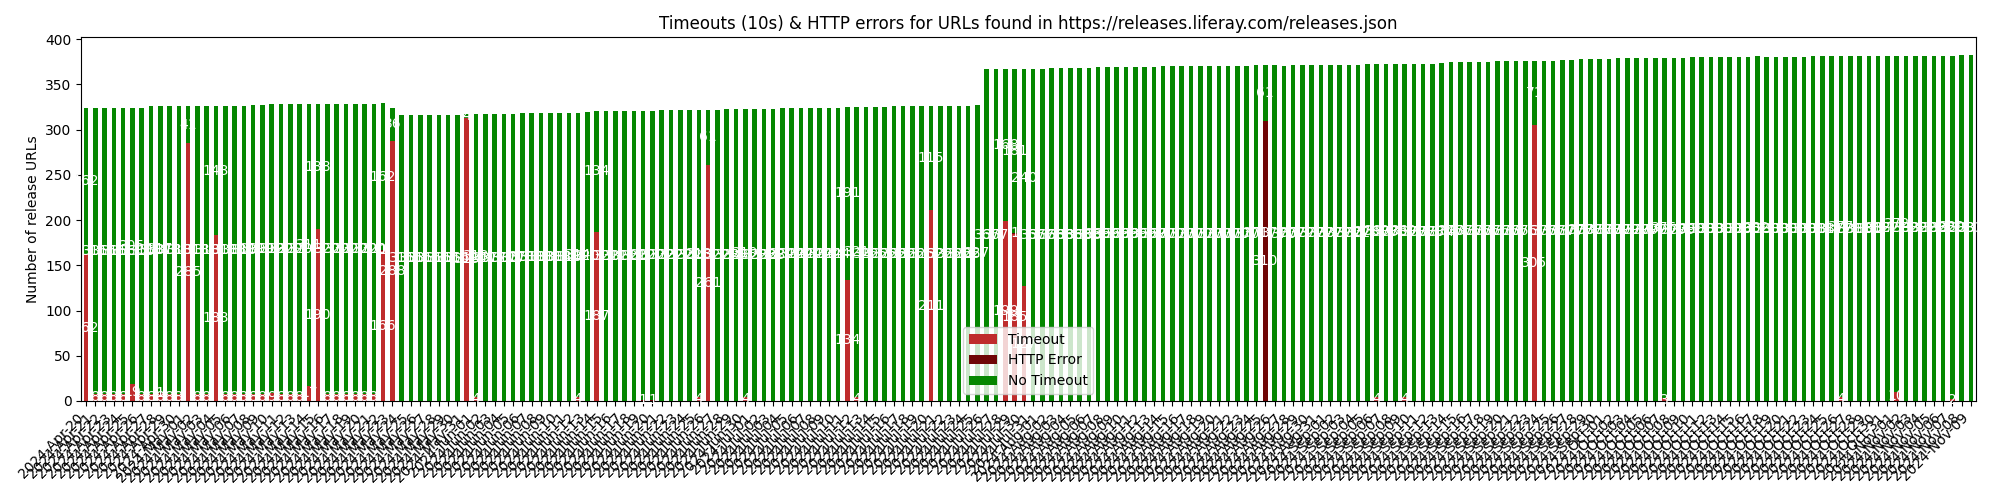

Source data for this figure (header and first rows):
Date, Timeout, HTTP Error, No Timeout
2024-Apr-20, 162, 0, 162
2024-Apr-21, 8, 0, 316
2024-Apr-22, 8, 0, 316
2024-Apr-23, 8, 0, 316
2024-Apr-24, 8, 0, 316
2024-Apr-25, 19, 0, 305
2024-Apr-26, 8, 0, 316
2024-Apr-27, 8, 0, 318
2024-Apr-28, 8, 1, 317
2024-Apr-29, 8, 0, 318
2024-Apr-30, 8, 0, 318
2024-May-01, 285, 0, 41
2024-May-02, 8, 0, 318
2024-May-03, 8, 0, 318
2024-May-04, 183, 0, 143
2024-May-05, 8, 0, 318
2024-May-06, 8, 0, 318
2024-May-07, 8, 0, 318
2024-May-08, 8, 0, 319
2024-May-09, 8, 0, 319
2024-May-10, 9, 0, 319
2024-May-11, 8, 0, 320
2024-May-12, 8, 0, 320
2024-May-13, 8, 0, 320
2024-May-14, 17, 0, 311
2024-May-15, 190, 0, 138
2024-May-16, 8, 0, 320
2024-May-17, 8, 0, 320
2024-May-18, 8, 0, 320
2024-May-19, 8, 0, 320
2024-May-20, 8, 0, 320
2024-May-21, 8, 0, 320
2024-May-22, 166, 1, 162
2024-May-23, 288, 0, 36
2024-May-24, 0, 0, 316
2024-May-25, 0, 0, 316
2024-May-26, 0, 0, 316
2024-May-27, 0, 0, 316
2024-May-28, 0, 0, 316
2024-May-29, 0, 0, 316
2024-May-30, 0, 0, 316
2024-May-31, 313, 0, 4
2024-Jun-01, 4, 0, 313
2024-Jun-02, 0, 0, 317
2024-Jun-03, 0, 0, 317
2024-Jun-04, 0, 0, 317
2024-Jun-05, 0, 0, 317
2024-Jun-06, 0, 0, 318
2024-Jun-07, 0, 0, 318
2024-Jun-08, 0, 0, 318
2024-Jun-09, 0, 0, 318
2024-Jun-10, 0, 0, 318
2024-Jun-11, 0, 0, 318
2024-Jun-12, 4, 0, 314
2024-Jun-13, 0, 0, 320
2024-Jun-14, 187, 0, 134
2024-Jun-15, 0, 0, 321
2024-Jun-16, 0, 0, 321
2024-Jun-17, 0, 0, 321
2024-Jun-18, 0, 0, 321
... 144 more rows
